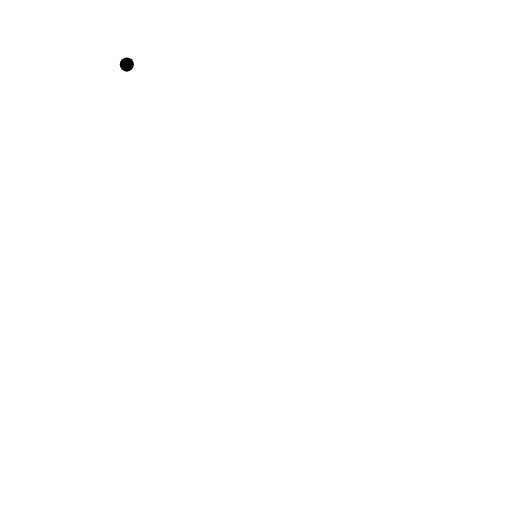
t = 0.00 s
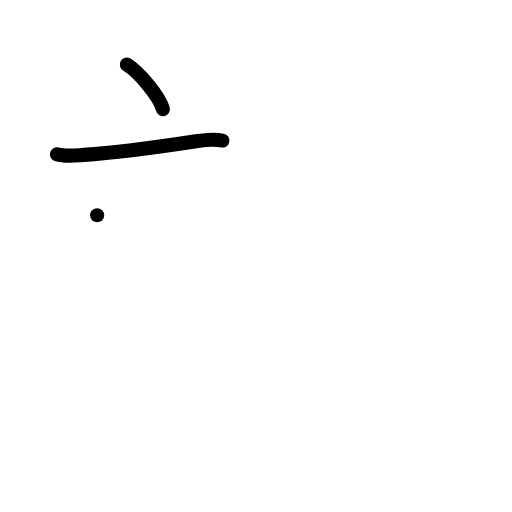
t = 2.00 s
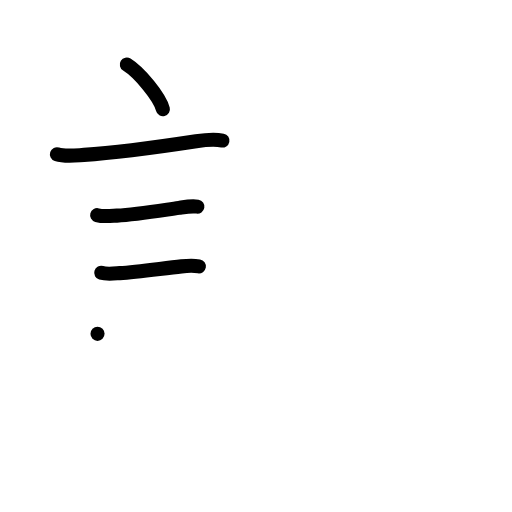
t = 4.00 s
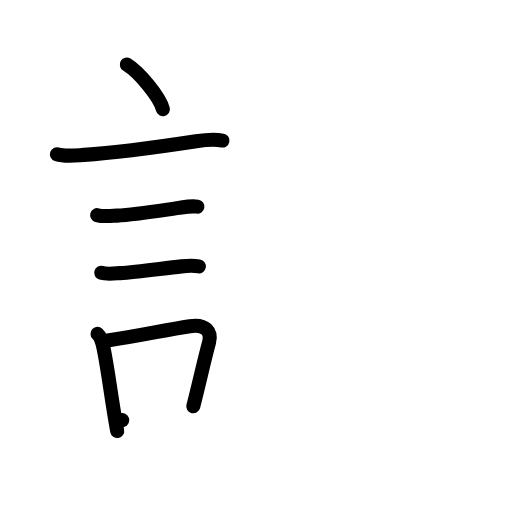
t = 6.00 s
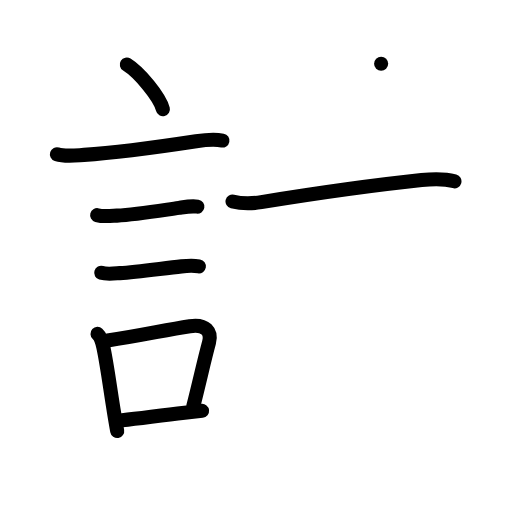
t = 8.00 s
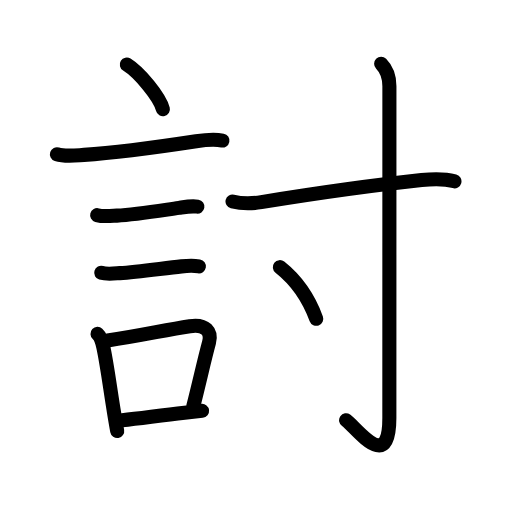
t = 10.00 s

The animated SVG that drew these frames (rendered in a browser with its animation timeline set to each time). Animation: 34 SMIL elements (animate=34); one cycle of 10.00 s.

<?xml version="1.0" encoding="UTF-8"?>
<!--
AniKanjiVG is licensed by CC-BY-SA Paul C. Sommerhoff (https://bitbucket.org/sommerhoff/anikanjivg).
AniKanjiVG uses KanjiVG which is licensed by CC-BY-SA Ulrich Apel (http://kanjivg.tagaini.net).
See also http://creativecommons.org/licenses/by-sa/3.0/
-->
<svg xmlns:kvg='http://kanjivg.tagaini.net' xmlns='http://www.w3.org/2000/svg' width='109' height='109' viewBox='0 0 109 109' style='fill:none;stroke:#000000;stroke-width:3;stroke-linecap:round;stroke-linejoin:round;' id="kvg:kanji_08a0e"><g id="kvg:08a0e" kvg:element="討"><g id="kvg:08a0e-g1" kvg:element="言" kvg:position="left" kvg:radical="general"><path id="kvg:08a0e-s1" kvg:type="㇔" d="M27,13.75c2.71,1.68,7,6.89,7.68,9.5"><animate attributeName="d" begin="0.0s" dur="1.0s" from="M27,13.75C27,13.75,27,13.75,27,13.75" to="M27,13.75c2.71,1.68,7,6.89,7.68,9.5" />
</path>
<path id="kvg:08a0e-s2" kvg:type="㇐" d="M12.12,32.83c1.7,0.56,4.01,0.25,5.76,0.14c7.65-0.5,17.35-1.91,23.87-2.9c1.92-0.29,3.62-0.54,5.6-0.15"><animate attributeName="d" begin="1.0s" dur="0.3333333333333333s" from="M12.12,32.83C12.12,32.83,12.12,32.83,12.12,32.83" to="M12.12,32.83c1.7,0.56,4.01,0.25,5.76,0.14" />
<animate attributeName="d" begin="1.3333333333333333s" dur="0.3333333333333333s" from="M12.12,32.83c1.7,0.56,4.01,0.25,5.76,0.14c0,0,0,0,0,0,0" to="M12.12,32.83c1.7,0.56,4.01,0.25,5.76,0.14c7.65-0.5,17.35-1.91,23.87-2.9" />
<animate attributeName="d" begin="1.6666666666666665s" dur="0.3333333333333333s" from="M12.12,32.83c1.7,0.56,4.01,0.25,5.76,0.14c7.65-0.5,17.35-1.91,23.87-2.9c0,0,0,0,0,0,0" to="M12.12,32.83c1.7,0.56,4.01,0.25,5.76,0.14c7.65-0.5,17.35-1.91,23.87-2.9c1.92-0.29,3.62-0.54,5.6-0.15" />
<animate attributeName="d" begin="0s" dur="1.0s" from="M-100,-100" to="M-100,-100" />
</path>
<path id="kvg:08a0e-s3" kvg:type="㇐" d="M20.68,45.81c1.26,0.36,2.89,0.16,4.2,0.09c4.05-0.2,9.13-1.06,13.23-1.65c1.23-0.18,2.68-0.46,3.91-0.25"><animate attributeName="d" begin="2.0s" dur="0.3333333333333333s" from="M20.68,45.81C20.68,45.81,20.68,45.81,20.68,45.81" to="M20.68,45.81c1.26,0.36,2.89,0.16,4.2,0.09" />
<animate attributeName="d" begin="2.3333333333333335s" dur="0.3333333333333333s" from="M20.68,45.81c1.26,0.36,2.89,0.16,4.2,0.09c0,0,0,0,0,0,0" to="M20.68,45.81c1.26,0.36,2.89,0.16,4.2,0.09c4.05-0.2,9.13-1.06,13.23-1.65" />
<animate attributeName="d" begin="2.6666666666666665s" dur="0.3333333333333333s" from="M20.68,45.81c1.26,0.36,2.89,0.16,4.2,0.09c4.05-0.2,9.13-1.06,13.23-1.65c0,0,0,0,0,0,0" to="M20.68,45.81c1.26,0.36,2.89,0.16,4.2,0.09c4.05-0.2,9.13-1.06,13.23-1.65c1.23-0.18,2.68-0.46,3.91-0.25" />
<animate attributeName="d" begin="0s" dur="2.0s" from="M-100,-100" to="M-100,-100" />
</path>
<path id="kvg:08a0e-s4" kvg:type="㇐" d="M21.55,58.08c1.16,0.35,2.74,0.15,3.95,0.07c3.76-0.24,9.21-1.03,13.13-1.44c1.22-0.13,2.49-0.21,3.71,0"><animate attributeName="d" begin="3.0s" dur="0.3333333333333333s" from="M21.55,58.08C21.55,58.08,21.55,58.08,21.55,58.08" to="M21.55,58.08c1.16,0.35,2.74,0.15,3.95,0.07" />
<animate attributeName="d" begin="3.3333333333333335s" dur="0.3333333333333333s" from="M21.55,58.08c1.16,0.35,2.74,0.15,3.95,0.07c0,0,0,0,0,0,0" to="M21.55,58.08c1.16,0.35,2.74,0.15,3.95,0.07c3.76-0.24,9.21-1.03,13.13-1.44" />
<animate attributeName="d" begin="3.6666666666666665s" dur="0.3333333333333333s" from="M21.55,58.08c1.16,0.35,2.74,0.15,3.95,0.07c3.76-0.24,9.21-1.03,13.13-1.44c0,0,0,0,0,0,0" to="M21.55,58.08c1.16,0.35,2.74,0.15,3.95,0.07c3.76-0.24,9.21-1.03,13.13-1.44c1.22-0.13,2.49-0.21,3.71,0" />
<animate attributeName="d" begin="0s" dur="3.0s" from="M-100,-100" to="M-100,-100" />
</path>
<g id="kvg:08a0e-g2" kvg:element="口"><path id="kvg:08a0e-s5" kvg:type="㇑" d="M20.76,71.07c0.85,0.78,1.06,1.99,1.28,3.05c0.73,3.42,1.42,8.69,2.22,13.59c0.24,1.46,0.47,2.83,0.69,4.04"><animate attributeName="d" begin="4.0s" dur="0.3333333333333333s" from="M20.76,71.07C20.76,71.07,20.76,71.07,20.76,71.07" to="M20.76,71.07c0.85,0.78,1.06,1.99,1.28,3.05" />
<animate attributeName="d" begin="4.333333333333333s" dur="0.3333333333333333s" from="M20.76,71.07c0.85,0.78,1.06,1.99,1.28,3.05c0,0,0,0,0,0,0" to="M20.76,71.07c0.85,0.78,1.06,1.99,1.28,3.05c0.73,3.42,1.42,8.69,2.22,13.59" />
<animate attributeName="d" begin="4.666666666666667s" dur="0.3333333333333333s" from="M20.76,71.07c0.85,0.78,1.06,1.99,1.28,3.05c0.73,3.42,1.42,8.69,2.22,13.59c0,0,0,0,0,0,0" to="M20.76,71.07c0.85,0.78,1.06,1.99,1.28,3.05c0.73,3.42,1.42,8.69,2.22,13.59c0.24,1.46,0.47,2.83,0.69,4.04" />
<animate attributeName="d" begin="0s" dur="4.0s" from="M-100,-100" to="M-100,-100" />
</path>
<path id="kvg:08a0e-s6" kvg:type="㇕b" d="M22.9,72.48c6.85-0.98,11.94-2.18,17.5-3.04c3.41-0.53,4.72,1.19,4.1,3.48c-0.98,3.6-1.89,7.78-3.35,13.58"><animate attributeName="d" begin="5.0s" dur="0.3333333333333333s" from="M22.9,72.48C22.9,72.48,22.9,72.48,22.9,72.48" to="M22.9,72.48c6.85-0.98,11.94-2.18,17.5-3.04" />
<animate attributeName="d" begin="5.333333333333333s" dur="0.3333333333333333s" from="M22.9,72.48c6.85-0.98,11.94-2.18,17.5-3.04c0,0,0,0,0,0,0" to="M22.9,72.48c6.85-0.98,11.94-2.18,17.5-3.04c3.41-0.53,4.72,1.19,4.1,3.48" />
<animate attributeName="d" begin="5.666666666666667s" dur="0.3333333333333333s" from="M22.9,72.48c6.85-0.98,11.94-2.18,17.5-3.04c3.41-0.53,4.72,1.19,4.1,3.48c0,0,0,0,0,0,0" to="M22.9,72.48c6.85-0.98,11.94-2.18,17.5-3.04c3.41-0.53,4.72,1.19,4.1,3.48c-0.98,3.6-1.89,7.78-3.35,13.58" />
<animate attributeName="d" begin="0s" dur="5.0s" from="M-100,-100" to="M-100,-100" />
</path>
<path id="kvg:08a0e-s7" kvg:type="㇐b" d="M26.01,89.45c4.26-0.42,7.98-1.03,13.28-1.58c1.19-0.12,2.43-0.26,3.73-0.4"><animate attributeName="d" begin="6.0s" dur="0.5s" from="M26.01,89.45C26.01,89.45,26.01,89.45,26.01,89.45" to="M26.01,89.45c4.26-0.42,7.98-1.03,13.28-1.58" />
<animate attributeName="d" begin="6.5s" dur="0.5s" from="M26.01,89.45c4.26-0.42,7.98-1.03,13.28-1.58c0,0,0,0,0,0,0" to="M26.01,89.45c4.26-0.42,7.98-1.03,13.28-1.58c1.19-0.12,2.43-0.26,3.73-0.4" />
<animate attributeName="d" begin="0s" dur="6.0s" from="M-100,-100" to="M-100,-100" />
</path>
</g>
</g>
<g id="kvg:08a0e-g3" kvg:element="寸" kvg:position="right" kvg:phon="寸"><path id="kvg:08a0e-s8" kvg:type="㇐" d="M49.5,42.9c2.18,0.55,3.97,0.49,6.13,0.14c9.29-1.5,24.03-3.63,34.13-4.7c2.04-0.22,4.74-0.35,6.99,0.26"><animate attributeName="d" begin="7.0s" dur="0.3333333333333333s" from="M49.5,42.9C49.5,42.9,49.5,42.9,49.5,42.9" to="M49.5,42.9c2.18,0.55,3.97,0.49,6.13,0.14" />
<animate attributeName="d" begin="7.333333333333333s" dur="0.3333333333333333s" from="M49.5,42.9c2.18,0.55,3.97,0.49,6.13,0.14c0,0,0,0,0,0,0" to="M49.5,42.9c2.18,0.55,3.97,0.49,6.13,0.14c9.29-1.5,24.03-3.63,34.13-4.7" />
<animate attributeName="d" begin="7.666666666666667s" dur="0.3333333333333333s" from="M49.5,42.9c2.18,0.55,3.97,0.49,6.13,0.14c9.29-1.5,24.03-3.63,34.13-4.7c0,0,0,0,0,0,0" to="M49.5,42.9c2.18,0.55,3.97,0.49,6.13,0.14c9.29-1.5,24.03-3.63,34.13-4.7c2.04-0.22,4.74-0.35,6.99,0.26" />
<animate attributeName="d" begin="0s" dur="7.0s" from="M-100,-100" to="M-100,-100" />
</path>
<path id="kvg:08a0e-s9" kvg:type="㇚" d="M81.14,13.58c1.08,1.08,1.76,2.67,1.76,4.77c0,20.4-0.01,65.15-0.01,70.62c0,12.03-7.02,2.03-9.21,0.5"><animate attributeName="d" begin="8.0s" dur="0.3333333333333333s" from="M81.14,13.58C81.14,13.58,81.14,13.58,81.14,13.58" to="M81.14,13.58c1.08,1.08,1.76,2.67,1.76,4.77" />
<animate attributeName="d" begin="8.333333333333334s" dur="0.3333333333333333s" from="M81.14,13.58c1.08,1.08,1.76,2.67,1.76,4.77c0,0,0,0,0,0,0" to="M81.14,13.58c1.08,1.08,1.76,2.67,1.76,4.77c0,20.4-0.01,65.15-0.01,70.62" />
<animate attributeName="d" begin="8.666666666666666s" dur="0.3333333333333333s" from="M81.14,13.58c1.08,1.08,1.76,2.67,1.76,4.77c0,20.4-0.01,65.15-0.01,70.62c0,0,0,0,0,0,0" to="M81.14,13.58c1.08,1.08,1.76,2.67,1.76,4.77c0,20.4-0.01,65.15-0.01,70.62c0,12.03-7.02,2.03-9.21,0.5" />
<animate attributeName="d" begin="0s" dur="8.0s" from="M-100,-100" to="M-100,-100" />
</path>
<path id="kvg:08a0e-s10" kvg:type="㇔" d="M59.58,56.87c3.17,2.51,5.92,6.01,7.75,11"><animate attributeName="d" begin="9.0s" dur="1.0s" from="M59.58,56.87C59.58,56.87,59.58,56.87,59.58,56.87" to="M59.58,56.87c3.17,2.51,5.92,6.01,7.75,11" />
<animate attributeName="d" begin="0s" dur="9.0s" from="M-100,-100" to="M-100,-100" />
</path>
</g>
</g>
</svg>
